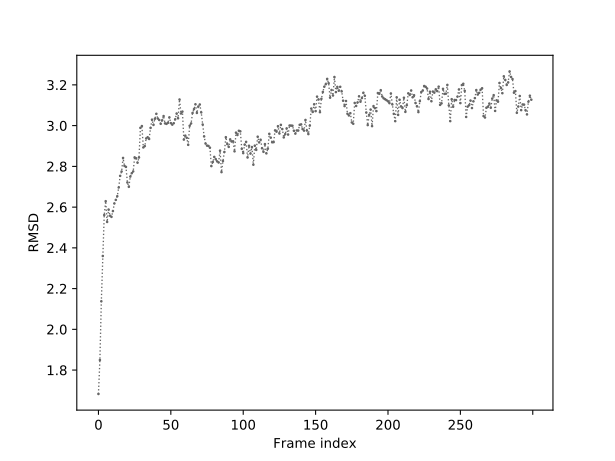

The file beside this chart, header and first rows:
0	1.683
1	1.849
2	2.138
3	2.360
4	2.561
5	2.629
6	2.527
7	2.588
8	2.558
9	2.552
10	2.580
11	2.618
12	2.636
13	2.654
14	2.696
15	2.754
16	2.775
17	2.841
18	2.802
19	2.797
20	2.721
21	2.700
22	2.750
23	2.766
24	2.775
25	2.844
26	2.840
27	2.818
28	2.843
29	2.989
30	2.998
31	2.893
32	2.899
33	2.937
34	2.943
35	2.935
36	2.989
37	3.029
38	3.004
39	3.034
40	3.058
41	3.035
42	3.028
43	3.009
44	3.026
45	3.047
46	3.011
47	3.009
48	3.014
49	3.041
50	3.012
51	3.005
52	3.012
53	3.031
54	3.059
55	3.036
56	3.128
57	3.060
58	3.069
59	2.931
60	2.951
... 239 more rows
